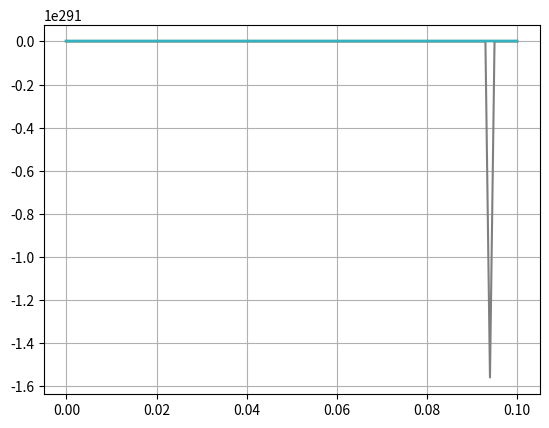

Reproduce this figure in Python.
from scipy.integrate import odeint
import numpy as np
import matplotlib.pyplot as plt

N=10
tstart=0
tend=0.1
nt=100
y0=[i for i in range(0,N)]
k=[1 for i in range(0,N)]

t=np.linspace(tstart,tend,nt)

def derY(y,t):
    n=len(y)
    dery=[np.array(np.array(y)).sum()*k[i]*y[i] for i in range(0,n)]
    return dery
    
y=odeint(derY,y0,t)

plt.plot(t,y)
plt.grid()